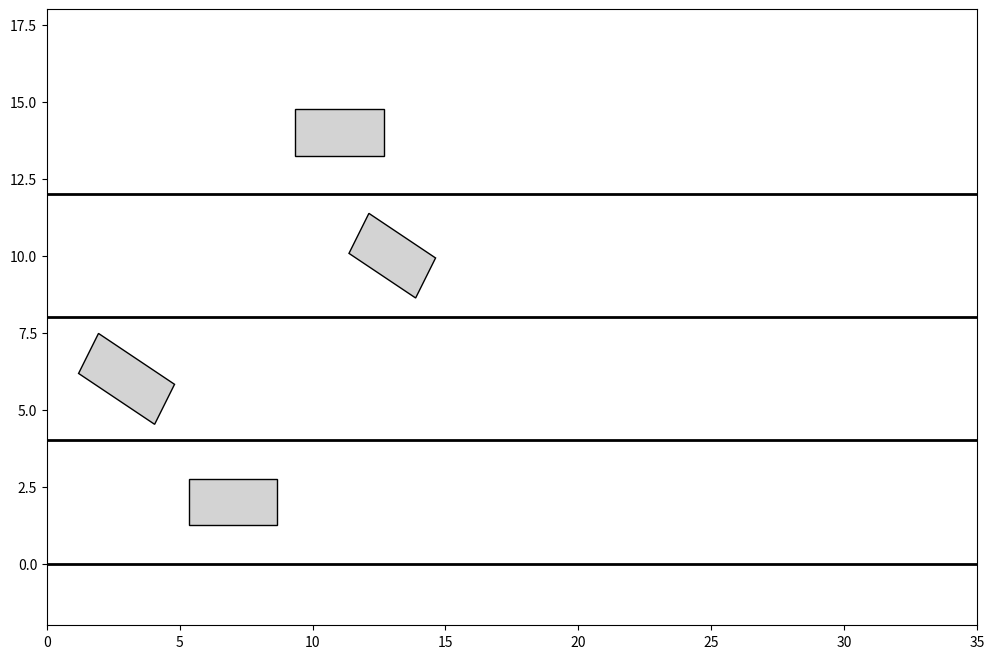

Write the Python code that produced this figure.
import matplotlib.pyplot as plt
import matplotlib.patches as patches
import numpy as np
from matplotlib.animation import FuncAnimation
import random

# Define conveyor and box parameters
conveyor_length = 30  # Length of conveyor in units
conveyor_height = 4   # Height of conveyor in units
lanes_y = [0, 4, 8, 12]  # Y-positions for each conveyor lane
initial_gap = 5  # Required gap between boxes

# Box class representing each parcel
class Box:
    def __init__(self, ax, lane_y, box_id, initial_x, priority):
        self.lane_y = lane_y
        self.box_id = box_id
        self.priority = priority
        self.x_pos = initial_x
        self.width = random.uniform(2.5, 3.5)  # Random width within a specified range
        self.height = 1.5  # Height of each box
        self.speed = 1  # Initial speed

        # Randomly decide if box is rotated
        self.is_rotated = random.choice([True, False])
        rotation_angle = np.radians(30) if self.is_rotated else 0

        # Set up box corners and rotation
        self.corners = np.array([
            [-self.width / 2, -self.height / 2],
            [self.width / 2, -self.height / 2],
            [self.width / 2, self.height / 2],
            [-self.width / 2, self.height / 2]
        ])
        rotation_matrix = np.array([
            [np.cos(rotation_angle), -np.sin(rotation_angle)],
            [np.sin(rotation_angle), np.cos(rotation_angle)]
        ])
        rotated_corners = self.corners.dot(rotation_matrix) + [self.x_pos, self.lane_y]
        self.rect = patches.Polygon(rotated_corners, closed=True, edgecolor="black", facecolor="lightgrey")
        ax.add_patch(self.rect)

    def move(self):
        self.x_pos += self.speed
        translation = np.array([self.x_pos, self.lane_y]) - np.array([self.rect.xy[0, 0], self.rect.xy[0, 1]])
        self.rect.xy += translation

    def get_right_edge(self):
        return np.max(self.rect.xy[:, 0])

    def get_left_edge(self):
        return np.min(self.rect.xy[:, 0])

# Conveyor class to manage a single box on a single lane
class Conveyor:
    def __init__(self, ax, lane_y, conveyor_id, interface):
        self.ax = ax
        self.lane_y = lane_y
        self.conveyor_id = conveyor_id
        self.interface = interface  # Interface to interact with other conveyors
        self.box = None  # Initialize without a box
        self.initialize_box()  # Initialize the first box

    def initialize_box(self):
        # Create a new box with a random starting position
        initial_x = random.randint(0, 15)
        self.box = Box(self.ax, self.lane_y, self.conveyor_id + 1, initial_x, 0)  # Priority will be set later
        self.interface.register_box(self.box)
        self.interface.assign_priorities()  # Assign initial priorities based on distance to exit

    def update_position(self):
        if self.box:
            # Get the next lower-priority box
            next_box = self.interface.get_next_priority_box(self.box.priority)

            # Adjust speed based on the gap requirement with the next lower-priority box
            if next_box:
                distance_to_next_box = next_box.get_left_edge() - self.box.get_right_edge()
                if distance_to_next_box < initial_gap:
                    self.box.speed = 1  # Slow down if the distance is less than the gap
                else:
                    self.box.speed = 2  # Speed up if distance is sufficient

            # Move the box
            self.box.move()

# Conveyor interface to manage interactions between conveyors
class ConveyorInterface:
    def __init__(self):
        self.boxes = []
        self.conveyors = {}

    def register_conveyor(self, conveyor):
        self.conveyors[conveyor.conveyor_id] = conveyor

    def register_box(self, box):
        self.boxes.append(box)

    def get_next_priority_box(self, current_priority):
        # Get the next lower-priority box
        lower_priority_boxes = [box for box in self.boxes if box.priority > current_priority]
        if lower_priority_boxes:
            return min(lower_priority_boxes, key=lambda b: b.priority)
        return None

    def assign_priorities(self):
        # Sort boxes by distance to the conveyor exit and assign priorities
        sorted_boxes = sorted(self.boxes, key=lambda box: conveyor_length - box.get_right_edge())
        for priority, box in enumerate(sorted_boxes, start=1):
            box.priority = priority

# Initialize plot
fig, ax = plt.subplots(figsize=(12, 8))
ax.set_xlim(0, conveyor_length + 5)
ax.set_ylim(-2, conveyor_height * 4 + 2)
ax.axis('on')

# Draw conveyor lane borders
for lane_y in lanes_y:
    ax.plot([0, conveyor_length + 5], [lane_y, lane_y], color='black', linewidth=2)

# Create ConveyorInterface and Conveyor objects
interface = ConveyorInterface()
conveyors = []
for idx, lane_y in enumerate(lanes_y):
    conveyor = Conveyor(ax, lane_y + conveyor_height / 2, idx, interface)
    conveyors.append(conveyor)
    interface.register_conveyor(conveyor)

# Update function for animation
def update(frame):
    for conveyor in conveyors:
        conveyor.update_position()

# Animation
ani = FuncAnimation(fig, update, frames=np.arange(0, 300), interval=50, repeat=False)
plt.show()
